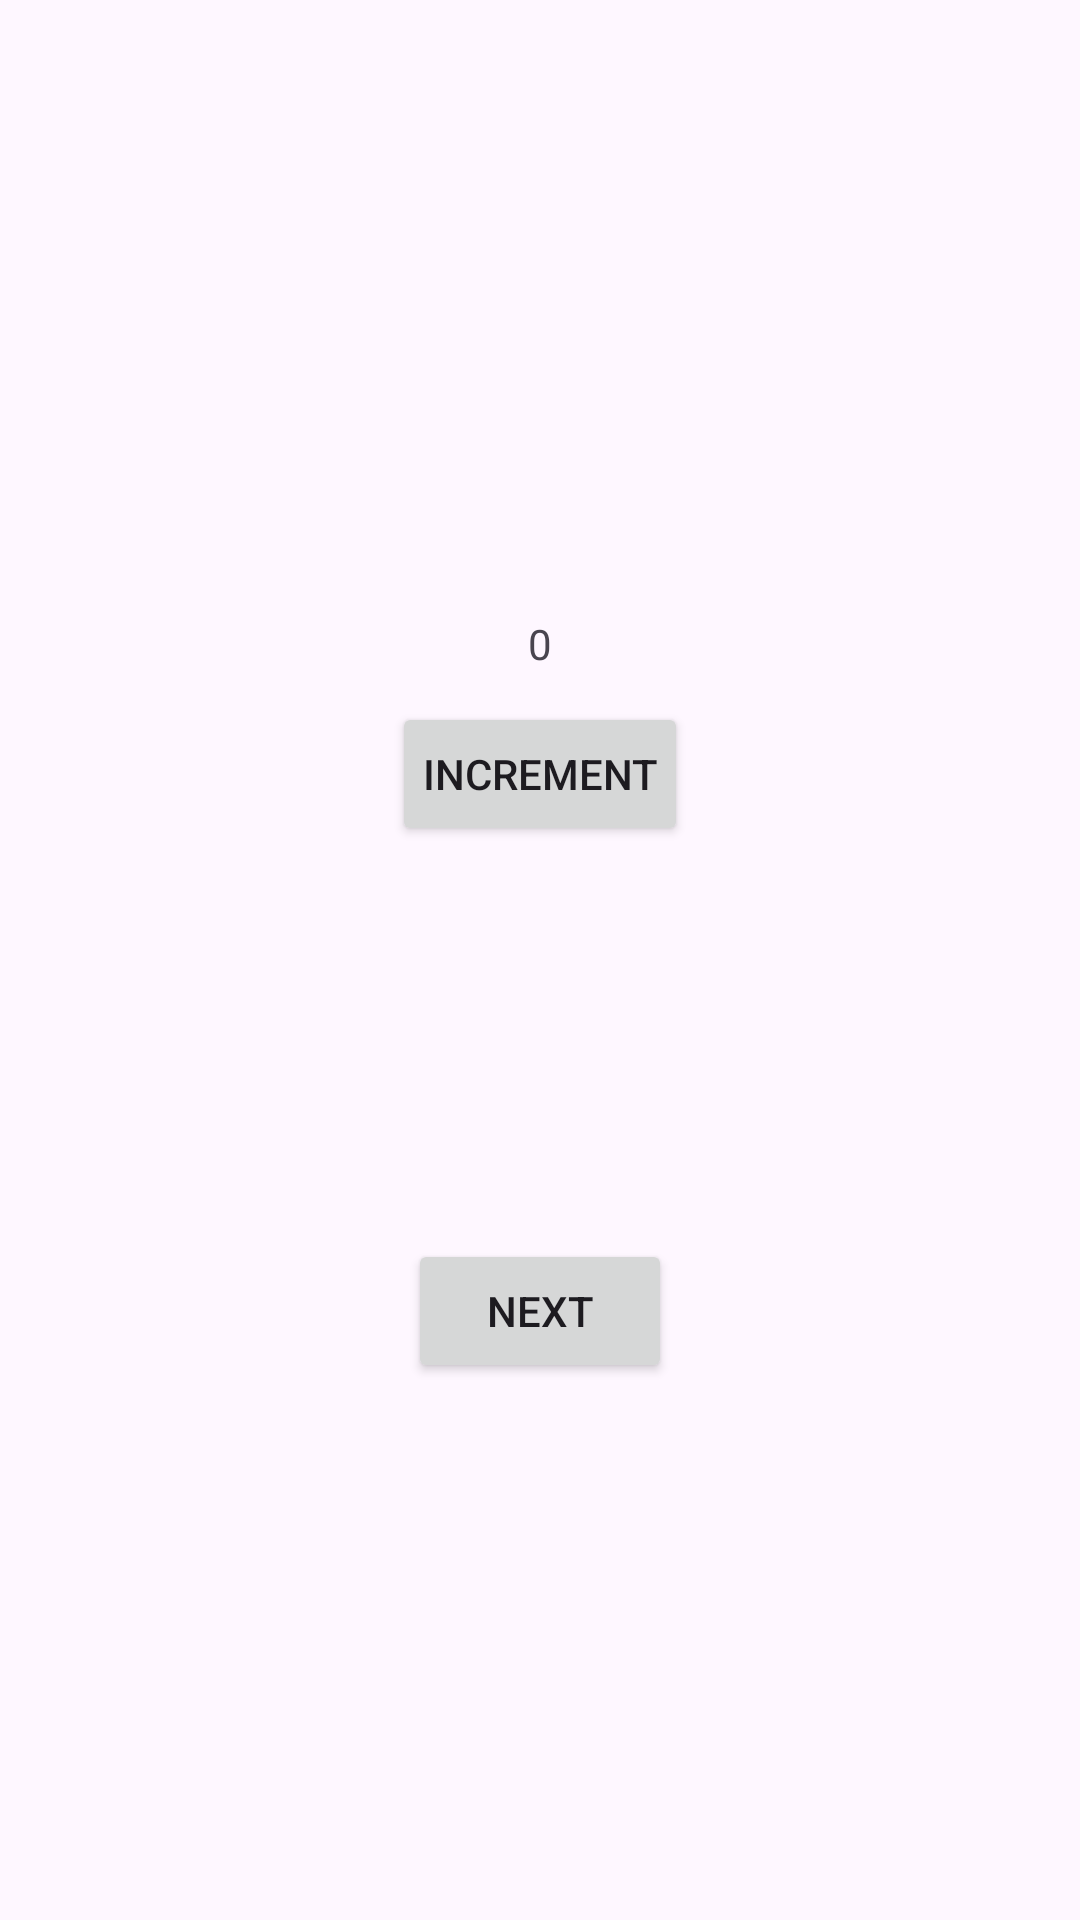

Here is an Android app screen rendered from its layout file. Give the layout XML and the strings, colors and styles it references.
<!-- AndroidManifest.xml: application theme Theme.Mvvmsharedata -->
<!-- res/layout/fragment_first.xml -->
<?xml version="1.0" encoding="utf-8"?>
<androidx.constraintlayout.widget.ConstraintLayout xmlns:android="http://schemas.android.com/apk/res/android"
    xmlns:app="http://schemas.android.com/apk/res-auto"
    xmlns:tools="http://schemas.android.com/tools"
    android:layout_width="match_parent"
    android:layout_height="match_parent"
    tools:context=".FirstFragment">


    <TextView
        android:id="@+id/textview_first"
        android:layout_width="wrap_content"
        android:layout_height="wrap_content"
        android:layout_marginTop="16dp"
        android:padding="10dp"
        android:text="0"
        app:layout_constraintBottom_toTopOf="@id/button_first"
        app:layout_constraintEnd_toEndOf="parent"
        app:layout_constraintStart_toStartOf="parent"
        app:layout_constraintTop_toTopOf="parent" />

    <Button
        android:id="@+id/incrementButton"
        android:layout_width="wrap_content"
        android:layout_height="wrap_content"
        android:padding="10dp"
        android:text="Increment"
        app:layout_constraintEnd_toEndOf="parent"
        app:layout_constraintStart_toStartOf="parent"
        app:layout_constraintTop_toBottomOf="@id/textview_first" />

    <Button
        android:id="@+id/button_first"
        android:layout_width="wrap_content"
        android:layout_height="wrap_content"
        android:text="@string/next"
        app:layout_constraintBottom_toBottomOf="parent"
        app:layout_constraintEnd_toEndOf="parent"
        app:layout_constraintStart_toStartOf="parent"
        app:layout_constraintTop_toBottomOf="@id/textview_first" />

</androidx.constraintlayout.widget.ConstraintLayout>
<!-- resources referenced by this layout -->
<resources>
  <string name="next">Next</string>
  <style name="Theme.Mvvmsharedata" parent="Base.Theme.Mvvmsharedata" />
  <style name="Base.Theme.Mvvmsharedata" parent="Theme.Material3.DayNight.NoActionBar">
          
          
      </style>
</resources>
